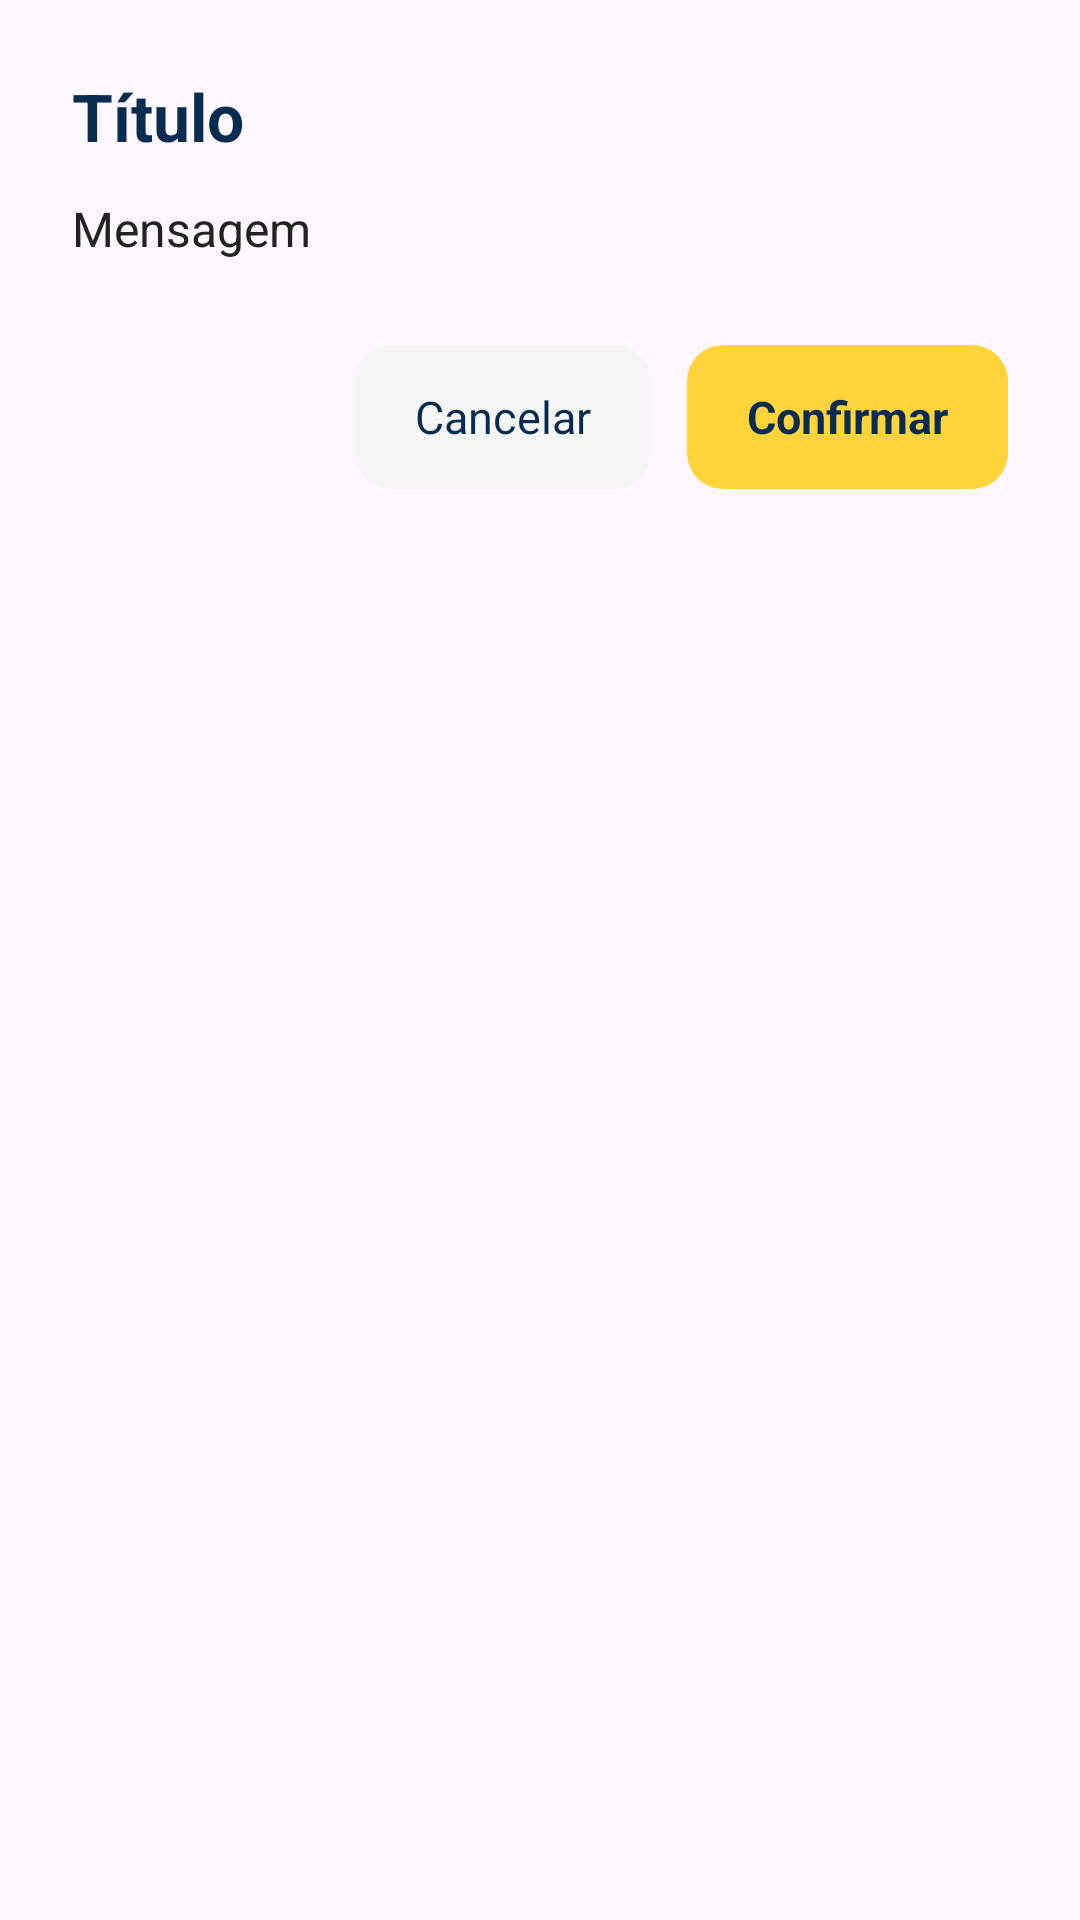

Produce the Android XML layout that renders to this screen, including the resource entries it uses.
<!-- AndroidManifest.xml: application theme Theme.LRCacambas -->
<!-- res/layout/dialog_padrao.xml -->
<?xml version="1.0" encoding="utf-8"?>
<LinearLayout xmlns:android="http://schemas.android.com/apk/res/android"
    android:id="@+id/layoutDialog"
    android:layout_width="match_parent"
    android:layout_height="wrap_content"
    android:orientation="vertical"
    android:padding="24dp"
    android:background="@drawable/bg_dialog">

    <TextView
        android:id="@+id/txtTituloDialog"
        android:layout_width="match_parent"
        android:layout_height="wrap_content"
        android:text="Título"
        android:textColor="@color/azul_marinho"
        android:textSize="22sp"
        android:textStyle="bold" />

    <TextView
        android:id="@+id/txtMensagemDialog"
        android:layout_width="match_parent"
        android:layout_height="wrap_content"
        android:layout_marginTop="12dp"
        android:text="Mensagem"
        android:textColor="@color/preto"
        android:textSize="16sp"
        android:lineSpacingExtra="3dp" />

    <LinearLayout
        android:layout_width="match_parent"
        android:layout_height="wrap_content"
        android:layout_marginTop="28dp"
        android:gravity="end"
        android:orientation="horizontal">

        <TextView
            android:id="@+id/btnCancelarDialog"
            android:layout_width="wrap_content"
            android:layout_height="48dp"
            android:layout_marginEnd="12dp"
            android:background="@drawable/bg_botao_dialogo_secundario"
            android:gravity="center"
            android:paddingStart="20dp"
            android:paddingEnd="20dp"
            android:text="Cancelar"
            android:textColor="@color/azul_marinho"
            android:textSize="15sp"
            android:clickable="true"
            android:focusable="true" />

        <TextView
            android:id="@+id/btnConfirmarDialog"
            android:layout_width="wrap_content"
            android:layout_height="48dp"
            android:background="@drawable/bg_botao_dialogo"
            android:gravity="center"
            android:paddingStart="20dp"
            android:paddingEnd="20dp"
            android:text="Confirmar"
            android:textColor="@color/azul_marinho"
            android:textSize="15sp"
            android:textStyle="bold"
            android:clickable="true"
            android:focusable="true" />

    </LinearLayout>

</LinearLayout>
<!-- resources referenced by this layout -->
<resources>
  <color name="azul_marinho">#082B50</color>
  <color name="preto">#222222</color>
  <!-- drawable bg_botao_dialogo (drawable) -->
  <?xml version="1.0" encoding="utf-8"?>
  <shape xmlns:android="http://schemas.android.com/apk/res/android">
      <solid android:color="@color/amarelo_principal" />
      <corners android:radius="12dp" />
  </shape>
  <!-- drawable bg_botao_dialogo_secundario (drawable) -->
  <?xml version="1.0" encoding="utf-8"?>
  <shape xmlns:android="http://schemas.android.com/apk/res/android">
      <solid android:color="@color/cinza_fundo" />
      <corners android:radius="12dp" />
  </shape>
  <style name="Theme.LRCacambas" parent="Base.Theme.LRCacambas" />
  <color name="amarelo_principal">#FFD43B</color>
  <color name="cinza_fundo">#F5F5F5</color>
  <style name="Base.Theme.LRCacambas" parent="Theme.Material3.DayNight.NoActionBar">
          
          
      </style>
</resources>
